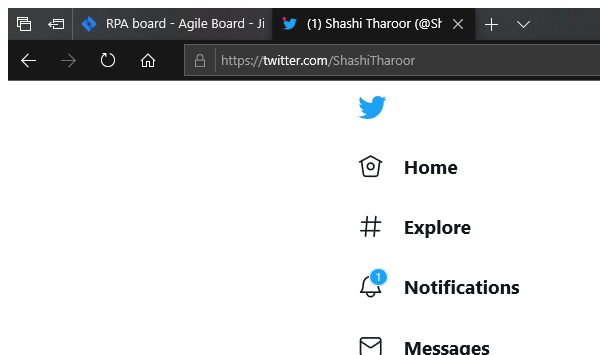
Task: Jira automation and Twitter Automation
Workflow: ExtractProfileData

Step 1: Attach Browser 'Chrome_RenderWidgetHost...' (ApplicationFrameHost.exe)

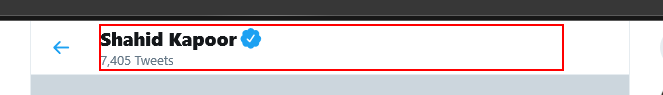
Step 2: get-text from the element '* Tweets'

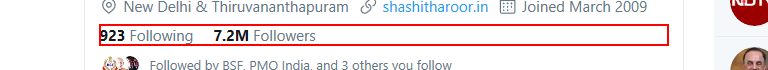
Step 3: get-text from the element